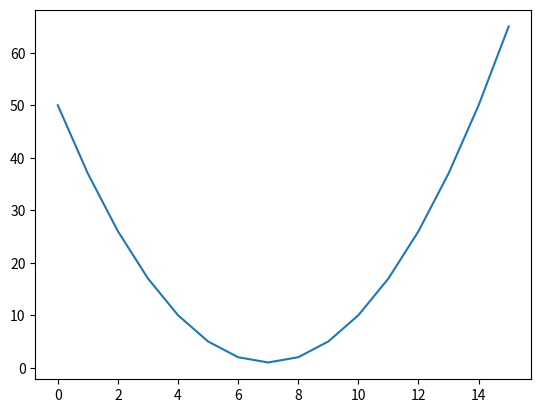

Recreate this plot in Python.
import math
import matplotlib.pyplot as plt
#Define Objective function
# x = 0
# obj_func =  x**2 - 4*x + 5
# complex_function = math.sin(x**2/2) + 0.5*math.cos(2*x)
xmin = -5
xmax = 10
values = []
values_to_plot = []

for x in range(xmin, xmax + 1):
    obj_value = x**2 - 4*x + 5 #+ math.sin(x**2/2) + 0.5*math.cos(2*x)
    values.append((x, obj_value))
    values_to_plot.append(obj_value)
    print(f"x: {x}, Objective Function Value: {obj_value}")

print(values)
plt.plot(values_to_plot)
plt.show()

#Global Minimum
min_value = min(values, key=lambda item: item[1])
print(f"Global Minimum occurs at x = {min_value[0]} with value = {min_value[1]}")
